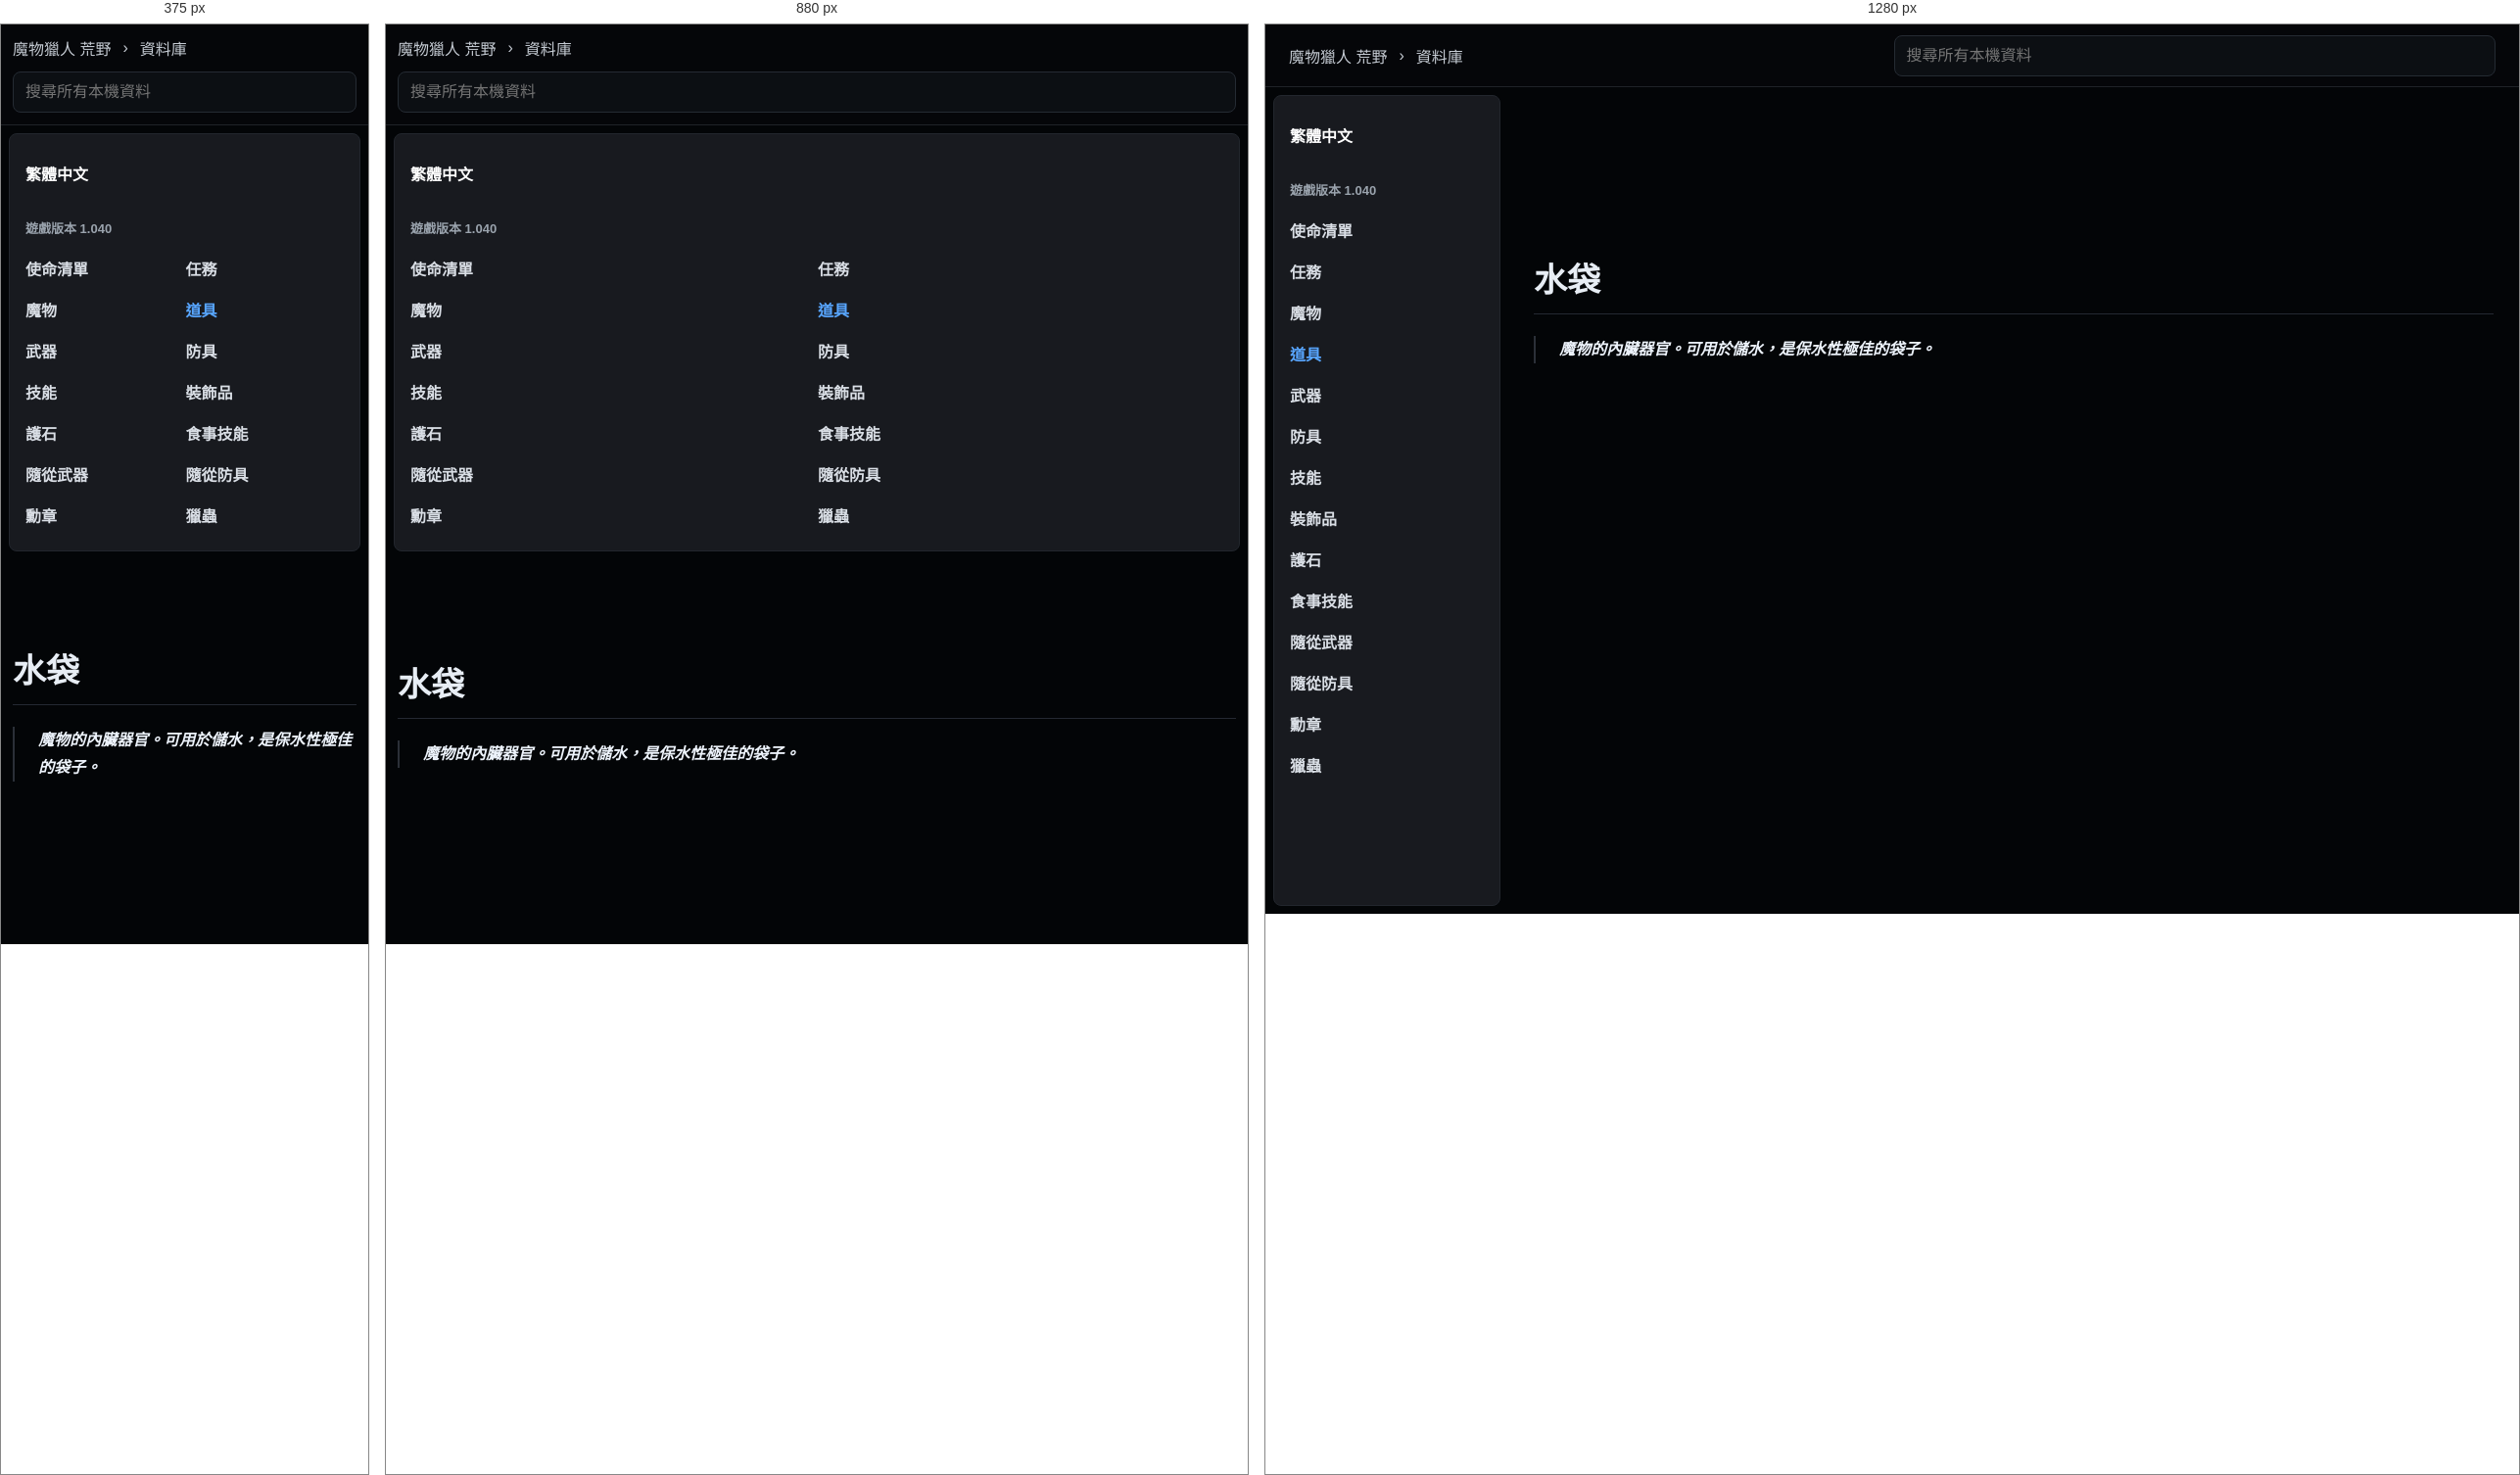
Rendered at 375 px, 880 px and 1280 px, left to right.

<!-- file: shui-dai.html -->
<!doctype html>
<html lang="zh-Hant">
  <head>
    <meta charset="utf-8">
    <meta name="viewport" content="width=device-width, initial-scale=1">
    <title>水袋 | 荒野資料庫</title>
    <link rel="stylesheet" href="../../styles.css">
  </head>
  <body class="k-page">
    <header class="k-top">
      <div class="k-crumbs">
        <a href="../../index.html">魔物獵人 荒野</a>
        <span>›</span>
        <a href="../../database.html">資料庫</a>
      </div>
      <div class="k-global-search" data-search-root="../../">
        <input type="search" placeholder="搜尋所有本機資料" autocomplete="off" data-global-search-input>
        <div class="k-search-results" data-global-search-results hidden></div>
      </div>
    </header>
    <div class="k-shell">
      <aside class="k-sidebar">
        <div class="lang-badge">繁體中文</div>
        <div class="version">遊戲版本 1.040</div>
        <nav><a class="" href="../../database-missions.html">使命清單</a><a class="" href="../../database-quests.html">任務</a><a class="" href="../../database-monsters.html">魔物</a><a class="active" href="../../database-items.html">道具</a><a class="" href="../../database-weapons.html">武器</a><a class="" href="../../database-armor.html">防具</a><a class="" href="../../database-skills.html">技能</a><a class="" href="../../database-decorations.html">裝飾品</a><a class="" href="../../database-charms.html">護石</a><a class="" href="../../database-food-skills.html">食事技能</a><a class="" href="../../database-palico-weapons.html">隨從武器</a><a class="" href="../../database-palico-armor.html">隨從防具</a><a class="" href="../../database-awards.html">勳章</a><a class="" href="../../database-kinsects.html">獵蟲</a></nav>
      </aside>
      <main class="k-content">
          <article class="k-detail">
            <h1>水袋</h1>
            <div class="k-quotes"><blockquote>魔物的內臟器官。可用於儲水，是保水性極佳的袋子。</blockquote></div>
          </article>
        </main>
    </div>
    <script src="../../app.js" defer></script>
  </body>
</html>


/* @media block from styles.css */
@media (max-width: 860px) {
  .topbar,
  .section-heading,
  .filters {
    align-items: stretch;
    flex-direction: column;
  }

  .topbar {
    justify-content: flex-start;
    min-height: 0;
    gap: 12px;
    padding: 12px 0;
  }

  .nav-links {
    overflow-x: auto;
    padding-bottom: 8px;
  }

  .hero {
    min-height: auto;
    grid-template-columns: 1fr;
    padding-top: 36px;
  }

  .field-map {
    min-height: 300px;
  }

  .quick-links,
  .guide-columns,
  .record-form,
  .sync-grid,
  .bow-guide-shell {
    grid-template-columns: 1fr;
  }

  .native-guide-head {
    align-items: stretch;
    flex-direction: column;
  }

  .wide {
    grid-column: auto;
  }

  .compact-search {
    max-width: none;
  }
}

/* @media block from styles.css */
@media (max-width: 860px) {
  .topbar .k-global-search {
    flex: 0 1 auto;
    max-width: none;
  }
}

/* @media block from styles.css */
@media (max-width: 900px) {
  .home-hero,
  .hero {
    grid-template-columns: 1fr;
  }

  .monster-showcase {
    width: 100%;
  }

  .showcase-grid {
    grid-template-columns: repeat(2, minmax(0, 1fr));
  }

  .k-top {
    align-items: stretch;
    flex-direction: column;
    padding: 12px;
  }

  .k-crumbs {
    min-width: 0;
  }

  .k-global-search {
    width: 100%;
  }

  .k-search-results {
    left: 0;
    right: auto;
    width: 100%;
  }

  .k-shell {
    grid-template-columns: 1fr;
  }

  .k-sidebar {
    position: static;
    height: auto;
  }

  .k-sidebar nav {
    grid-template-columns: repeat(2, minmax(0, 1fr));
  }

  .k-content {
    width: min(100% - 24px, 980px);
    margin-top: 32px;
  }

  .k-monsters-page .k-content {
    width: min(100% - 24px, 980px);
    margin-top: 32px;
  }

  .k-index-grid,
  .k-link-grid {
    grid-template-columns: 1fr;
  }

  .k-monsters-page .k-table tbody {
    grid-template-columns: 1fr;
  }

  .k-monster-hero {
    grid-template-columns: 1fr;
  }

  .k-monster-portrait {
    width: 124px;
    height: 124px;
  }
}